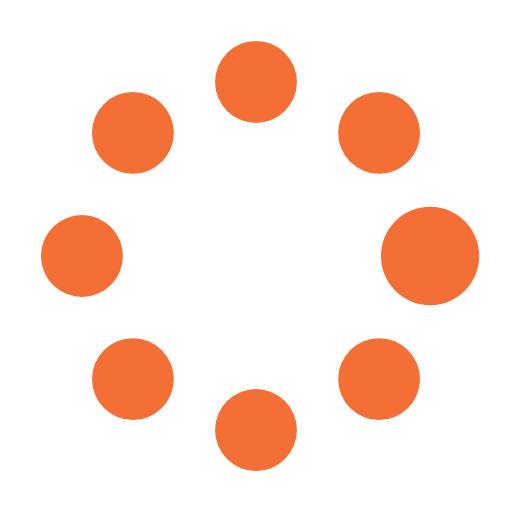
t = 0.00 s
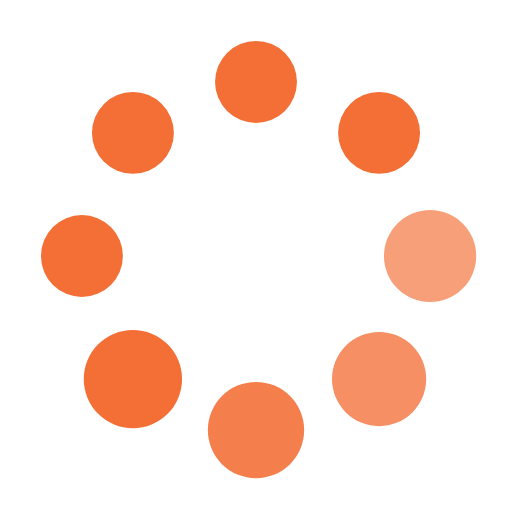
t = 0.37 s
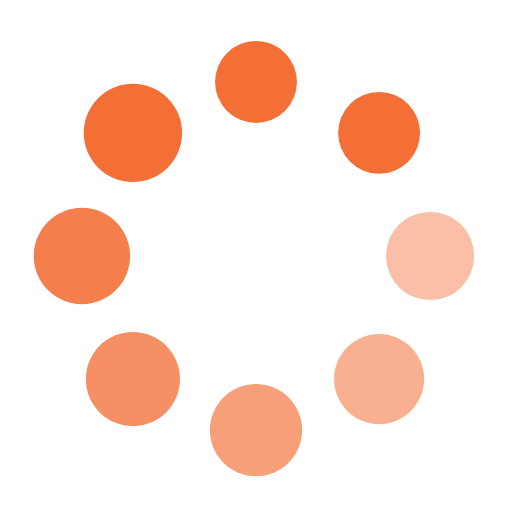
t = 0.62 s
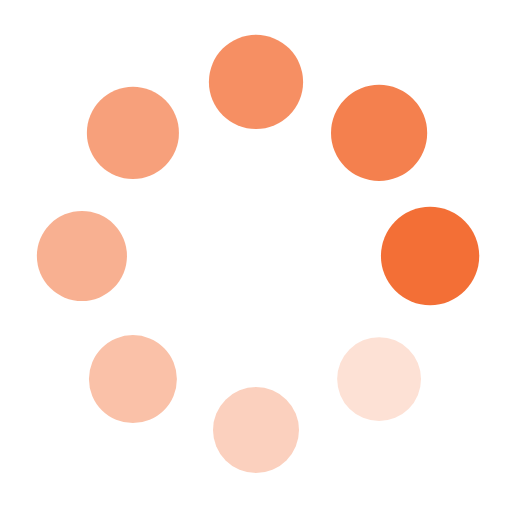
t = 1.00 s
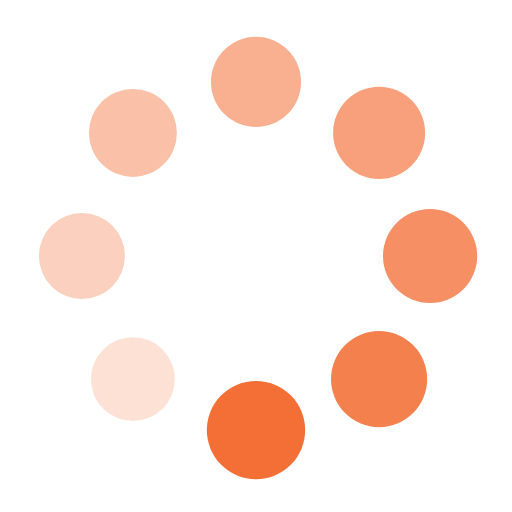
t = 1.25 s
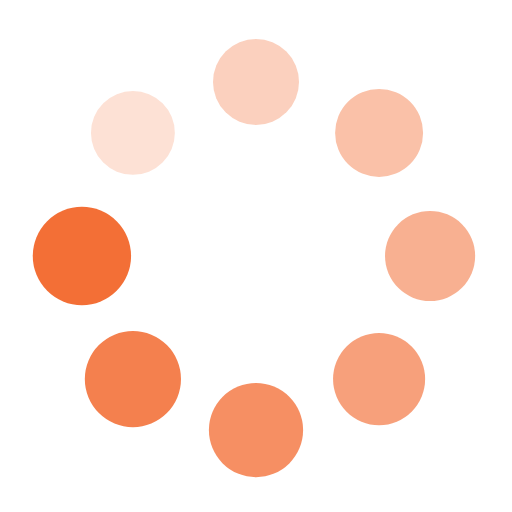
t = 1.50 s

The animated SVG that drew these frames (rendered in a browser with its animation timeline set to each time). Animation: 16 SMIL elements (animate=8,animateTransform=8); one cycle of 1.87 s, repeats indefinitely.

<?xml version="1.0" encoding="utf-8"?><svg width='18px' height='18px' xmlns="http://www.w3.org/2000/svg" viewBox="0 0 100 100" preserveAspectRatio="xMidYMid" class="uil-spin"><rect x="0" y="0" width="100" height="100" fill="none" class="bk"></rect><g transform="translate(50 50)"><g transform="rotate(0) translate(34 0)"><circle cx="0" cy="0" r="8" fill="#f36f36"><animate attributeName="opacity" from="1" to="0.1" begin="0s" dur="1s" repeatCount="indefinite"></animate><animateTransform attributeName="transform" type="scale" from="1.2" to="1" begin="0s" dur="1s" repeatCount="indefinite"></animateTransform></circle></g><g transform="rotate(45) translate(34 0)"><circle cx="0" cy="0" r="8" fill="#f36f36"><animate attributeName="opacity" from="1" to="0.1" begin="0.12s" dur="1s" repeatCount="indefinite"></animate><animateTransform attributeName="transform" type="scale" from="1.2" to="1" begin="0.12s" dur="1s" repeatCount="indefinite"></animateTransform></circle></g><g transform="rotate(90) translate(34 0)"><circle cx="0" cy="0" r="8" fill="#f36f36"><animate attributeName="opacity" from="1" to="0.1" begin="0.25s" dur="1s" repeatCount="indefinite"></animate><animateTransform attributeName="transform" type="scale" from="1.2" to="1" begin="0.25s" dur="1s" repeatCount="indefinite"></animateTransform></circle></g><g transform="rotate(135) translate(34 0)"><circle cx="0" cy="0" r="8" fill="#f36f36"><animate attributeName="opacity" from="1" to="0.1" begin="0.37s" dur="1s" repeatCount="indefinite"></animate><animateTransform attributeName="transform" type="scale" from="1.2" to="1" begin="0.37s" dur="1s" repeatCount="indefinite"></animateTransform></circle></g><g transform="rotate(180) translate(34 0)"><circle cx="0" cy="0" r="8" fill="#f36f36"><animate attributeName="opacity" from="1" to="0.1" begin="0.5s" dur="1s" repeatCount="indefinite"></animate><animateTransform attributeName="transform" type="scale" from="1.2" to="1" begin="0.5s" dur="1s" repeatCount="indefinite"></animateTransform></circle></g><g transform="rotate(225) translate(34 0)"><circle cx="0" cy="0" r="8" fill="#f36f36"><animate attributeName="opacity" from="1" to="0.1" begin="0.62s" dur="1s" repeatCount="indefinite"></animate><animateTransform attributeName="transform" type="scale" from="1.2" to="1" begin="0.62s" dur="1s" repeatCount="indefinite"></animateTransform></circle></g><g transform="rotate(270) translate(34 0)"><circle cx="0" cy="0" r="8" fill="#f36f36"><animate attributeName="opacity" from="1" to="0.1" begin="0.75s" dur="1s" repeatCount="indefinite"></animate><animateTransform attributeName="transform" type="scale" from="1.2" to="1" begin="0.75s" dur="1s" repeatCount="indefinite"></animateTransform></circle></g><g transform="rotate(315) translate(34 0)"><circle cx="0" cy="0" r="8" fill="#f36f36"><animate attributeName="opacity" from="1" to="0.1" begin="0.87s" dur="1s" repeatCount="indefinite"></animate><animateTransform attributeName="transform" type="scale" from="1.2" to="1" begin="0.87s" dur="1s" repeatCount="indefinite"></animateTransform></circle></g></g></svg>